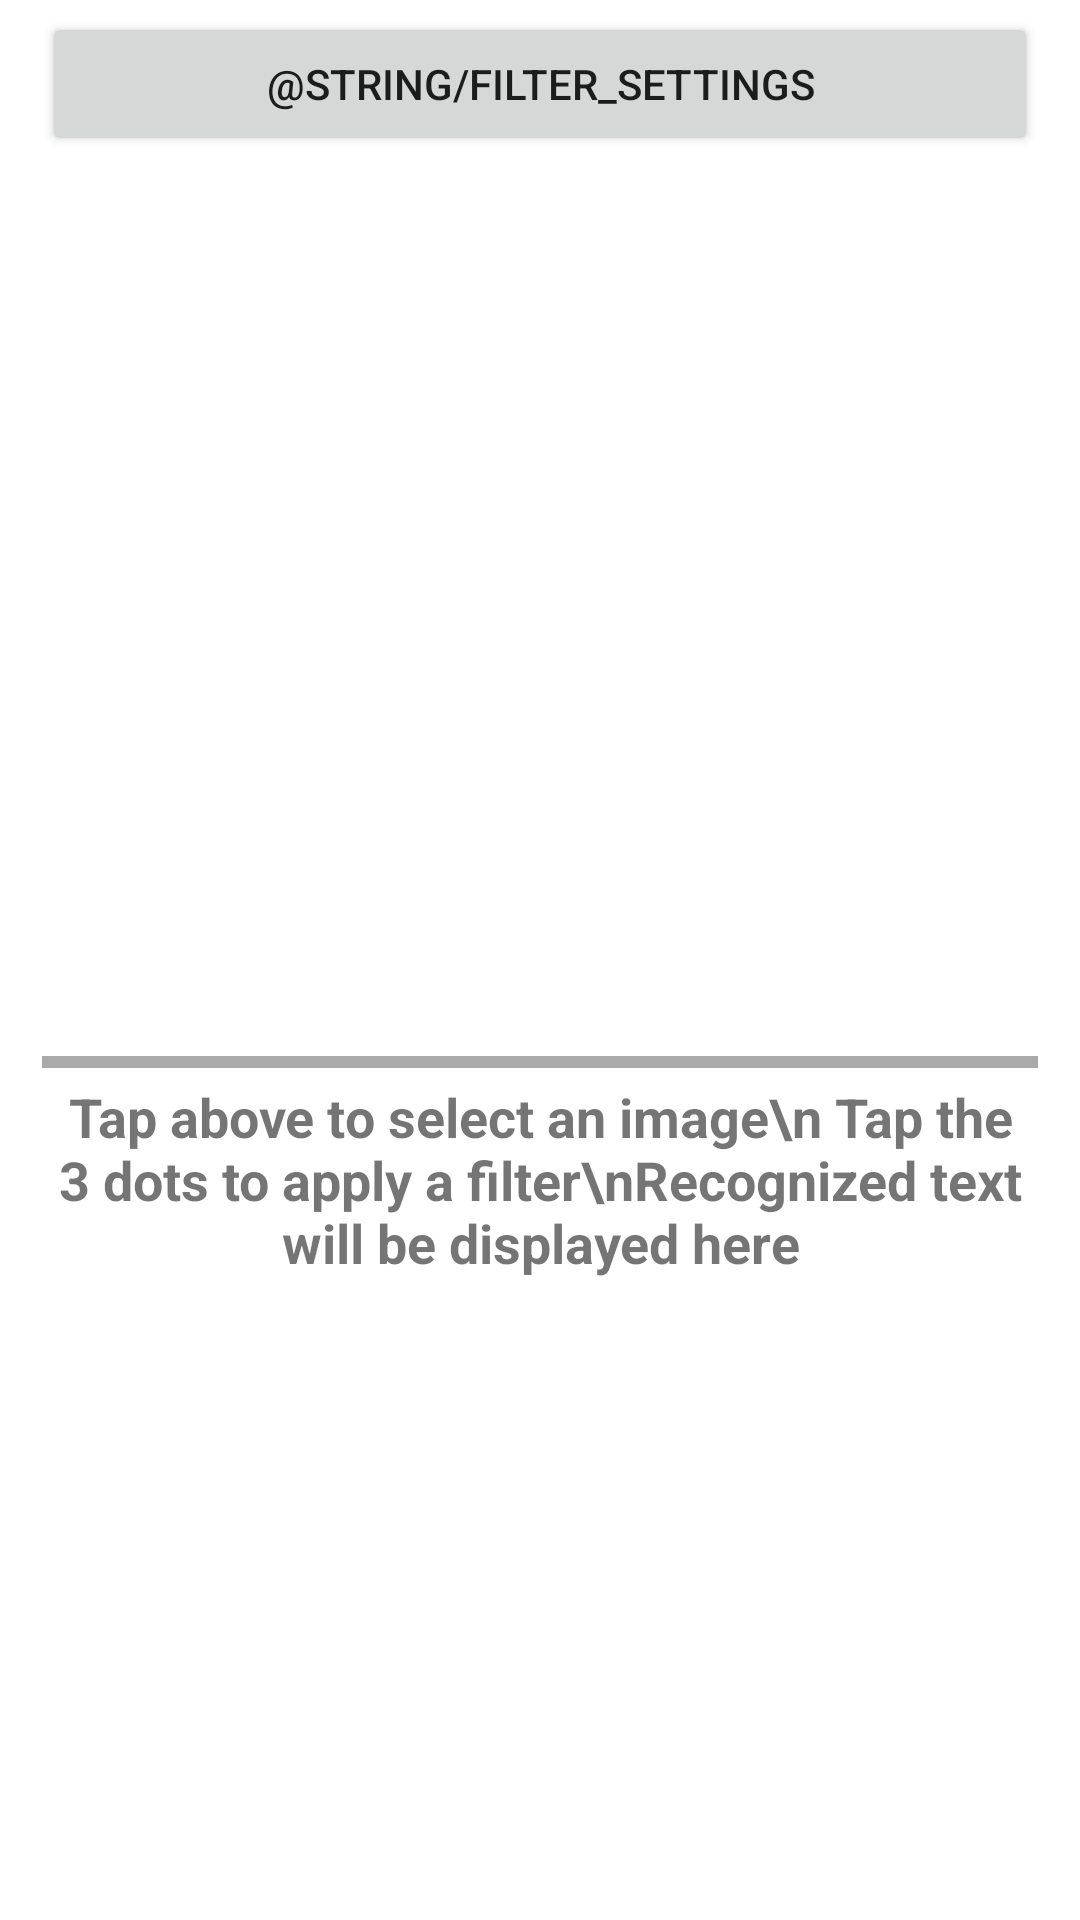

This screen was rendered from an Android layout file. Write that file and the resources it references.
<!-- AndroidManifest.xml: application theme Theme.MultimediasystemTextRecognition -->
<!-- res/layout/main_layout.xml -->
<?xml version="1.0" encoding="utf-8"?>
<RelativeLayout
    xmlns:android="http://schemas.android.com/apk/res/android"
    xmlns:tools="http://schemas.android.com/tools"
    android:layout_width="match_parent"
    android:layout_height="match_parent"
    tools:context=".MainActivity">

    
    <LinearLayout
        android:layout_width="wrap_content"
        android:layout_height="526dp"
        android:layout_alignParentTop="true"
        android:layout_centerHorizontal="true"
        android:layout_marginStart="10dp"
        android:layout_marginTop="0dp"
        android:layout_marginEnd="10dp"
        android:layout_marginBottom="10dp"
        android:orientation="horizontal"
        android:weightSum="3">

        

        <LinearLayout
            android:layout_width="match_parent"
            android:layout_height="wrap_content"
            android:layout_margin="4dp"
            android:layout_weight="1"
            android:orientation="vertical">

            <Button
                android:id="@+id/settings"
                android:layout_width="match_parent"
                android:layout_height="wrap_content"
                android:text="@string/filter_settings" />

            <ImageView
                android:id="@+id/img"
                android:layout_width="match_parent"
                android:layout_height="300dp"
                android:padding="8dp" />

            
            <View
                android:layout_width="match_parent"
                android:layout_height="4dp"
                android:background="@android:color/darker_gray" />

            <TextView
                android:id="@+id/txt"
                android:layout_width="match_parent"
                android:layout_height="310dp"
                android:padding="4dp"
                android:text="Tap above to select an image\n Tap the 3 dots to apply a filter\nRecognized text will be displayed here"
                android:textAlignment="center"
                android:textAllCaps="false"
                android:textSize="18sp"
                android:textStyle="bold" />

            <Button
                android:id="@+id/button2"
                android:layout_width="match_parent"
                android:layout_height="wrap_content"
                android:text="@string/filter_settings" />

        </LinearLayout>

    </LinearLayout>

</RelativeLayout>
<!-- resources referenced by this layout -->
<resources>
  <style name="Theme.MultimediasystemTextRecognition" parent="Theme.MaterialComponents.DayNight.DarkActionBar">
          
          <item name="colorPrimary">@color/purple_500</item>
          <item name="colorPrimaryVariant">@color/purple_700</item>
          <item name="colorOnPrimary">@color/white</item>
          
          <item name="colorSecondary">@color/teal_200</item>
          <item name="colorSecondaryVariant">@color/teal_700</item>
          <item name="colorOnSecondary">@color/black</item>
          
          <item name="android:statusBarColor">?attr/colorPrimaryVariant</item>
          
      </style>
  <!-- not gathered from this repository: default colours our renderer supplied (Android Studio template values) -->
  <color name="purple_500">#FF6200EE</color>
  <color name="purple_700">#FF3700B3</color>
  <color name="teal_200">#FF03DAC5</color>
  <color name="teal_700">#FF018786</color>
  <color name="black">#FF000000</color>
  <color name="white">#FFFFFFFF</color>
</resources>
